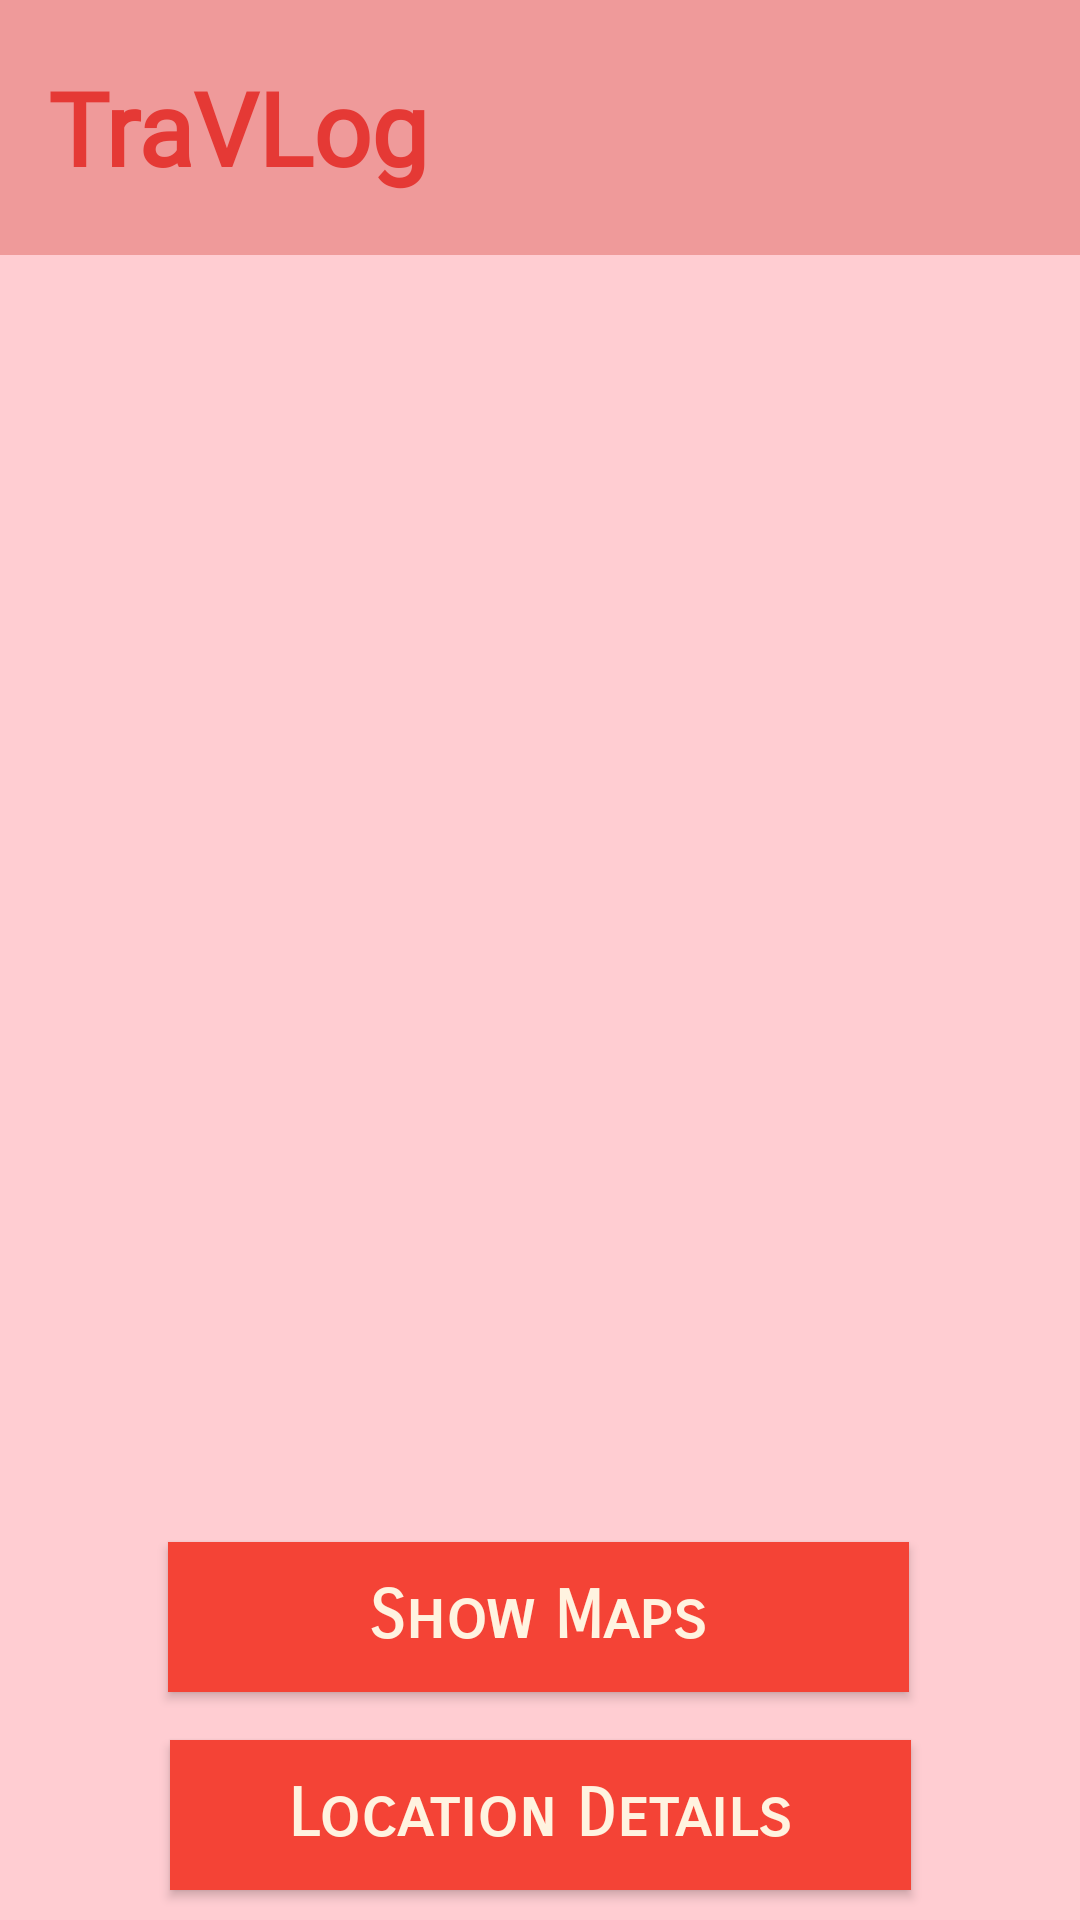

Produce the Android XML layout that renders to this screen, including the resource entries it uses.
<!-- AndroidManifest.xml: application theme Theme.Testingv4 -->
<!-- res/layout/activity_main.xml -->
<?xml version="1.0" encoding="utf-8"?>
<androidx.constraintlayout.widget.ConstraintLayout xmlns:android="http://schemas.android.com/apk/res/android"
    xmlns:app="http://schemas.android.com/apk/res-auto"
    xmlns:tools="http://schemas.android.com/tools"
    android:layout_width="match_parent"
    android:layout_height="match_parent"
    android:background="#FFCDD2"
    tools:context=".MainActivity">

    <Button
        android:id="@+id/showMapBtn"
        android:layout_width="247dp"
        android:layout_height="50dp"
        android:layout_marginBottom="16dp"
        android:background="#F44336"
        android:fontFamily="sans-serif-smallcaps"
        android:text="Show Maps"
        android:textAppearance="@style/TextAppearance.AppCompat.Large"
        android:textColor="#FFF3E0"
        android:textStyle="bold"
        app:layout_constraintBottom_toTopOf="@+id/locDetailbtn"
        app:layout_constraintEnd_toEndOf="parent"
        app:layout_constraintHorizontal_bias="0.497"
        app:layout_constraintStart_toStartOf="parent" />

    <androidx.appcompat.widget.Toolbar
        android:id="@+id/toolbar"
        android:layout_width="0dp"
        android:layout_height="85dp"
        android:background="#EF9A9A"
        app:layout_constraintEnd_toEndOf="parent"
        app:layout_constraintHorizontal_bias="0.0"
        app:layout_constraintStart_toStartOf="parent"
        app:layout_constraintTop_toTopOf="parent">

        <TextView
            android:id="@+id/custom_title"
            android:layout_width="wrap_content"
            android:layout_height="wrap_content"
            android:fontFamily="@font/petit_formal_script"
            android:text="TraVLog"
            android:textColor="#E53935"
            android:textSize="34sp"
            android:textStyle="bold"
            tools:layout_editor_absoluteX="16dp"
            tools:layout_editor_absoluteY="18dp" />

    </androidx.appcompat.widget.Toolbar>

    <Button
        android:id="@+id/locDetailbtn"
        android:layout_width="247dp"
        android:layout_height="50dp"
        android:layout_marginBottom="10dp"
        android:background="#F44336"
        android:fontFamily="sans-serif-smallcaps"
        android:text="Location Details"
        android:textAppearance="@style/TextAppearance.AppCompat.Large"
        android:textColor="#FFF3E0"
        android:textStyle="bold"
        app:layout_constraintBottom_toBottomOf="parent"
        app:layout_constraintEnd_toEndOf="parent"
        app:layout_constraintStart_toStartOf="parent" />

    <ListView
        android:id="@+id/waypointListView"
        android:layout_width="0dp"
        android:layout_height="0dp"
        app:layout_constraintBottom_toTopOf="@+id/showMapBtn"
        app:layout_constraintEnd_toEndOf="parent"
        app:layout_constraintHorizontal_bias="0.0"
        app:layout_constraintStart_toStartOf="parent"
        app:layout_constraintTop_toBottomOf="@+id/toolbar"
        app:layout_constraintVertical_bias="0.0" />

</androidx.constraintlayout.widget.ConstraintLayout>
<!-- resources referenced by this layout -->
<resources>
  <style name="Theme.Testingv4" parent="Theme.AppCompat.Light.NoActionBar">
          
          <item name="colorPrimary">#EF9A9A</item>
          <item name="colorPrimaryVariant">#EF9A9A</item>
          <item name="colorOnPrimary">#EF9A9A</item>
          
          <item name="colorSecondary">@color/teal_200</item>
          <item name="colorSecondaryVariant">@color/teal_700</item>
          <item name="colorOnSecondary">@color/black</item>
          
          <item name="android:statusBarColor" tools:targetApi="l">?attr/colorPrimaryVariant</item>
          
      </style>
  <!-- not gathered from this repository: default colours our renderer supplied (Android Studio template values) -->
  <color name="teal_200">#FF03DAC5</color>
  <color name="teal_700">#FF018786</color>
  <color name="black">#FF000000</color>
</resources>
